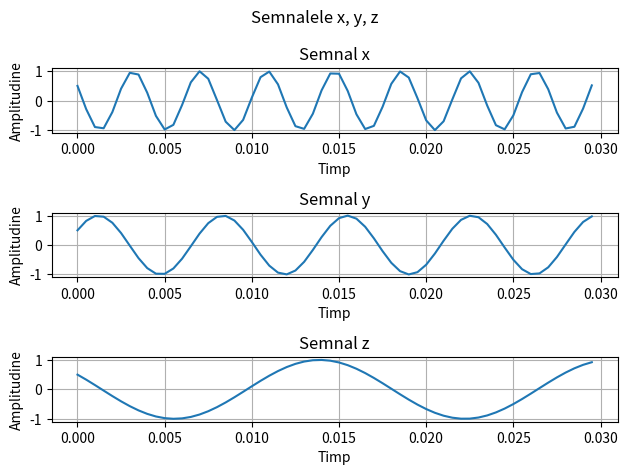

Write Python code to recreate this figure. (Note: this script raises an exception after producing the figure.)
import numpy as np
import matplotlib.pyplot as plt

def semnal_x(t):
    return np.cos(520 * np.pi * t + np.pi / 3)


def semnal_y(t):
    return np.cos(280 * np.pi * t - np.pi / 3)


def semnal_z(t):
    return np.cos(120 * np.pi * t + np.pi / 3)


def b():
    t = np.arange(0, 0.03, 0.0005)

    fig, axs = plt.subplots(3)
    fig.suptitle("Semnalele x, y, z")

    axs[0].plot(t, semnal_x(t))
    axs[0].set_title("Semnal x")

    axs[1].plot(t, semnal_y(t))
    axs[1].set_title("Semnal y")

    axs[2].plot(t, semnal_z(t))
    axs[2].set_title("Semnal z")

    for ax in axs.flat:
        ax.set_xlabel("Timp")
        ax.set_ylabel("Amplitudine") 
        ax.grid(True)

    plt.tight_layout()
    plt.savefig('../plots/1_b.pdf')

def c():
    fs = 200
    n = np.arange(0, 0.03, 1 / fs)

    fig, axs = plt.subplots(3)
    fig.suptitle("Semnalele esantionate x, y, z")

    axs[0].stem(n, semnal_x(n))
    axs[0].set_title("Semnal eșantionat x")

    axs[1].stem(n, semnal_y(n))
    axs[1].set_title("Semnal eșantionat y")

    axs[2].stem(n, semnal_z(n))
    axs[2].set_title("Semnal eșantionat z")

    for ax in axs.flat:
        ax.set_xlabel("Timp")
        ax.set_ylabel("Amplitudine") 
        ax.grid(True)

    plt.tight_layout()
    plt.savefig("../plots/1_c.pdf")


b()

c()
